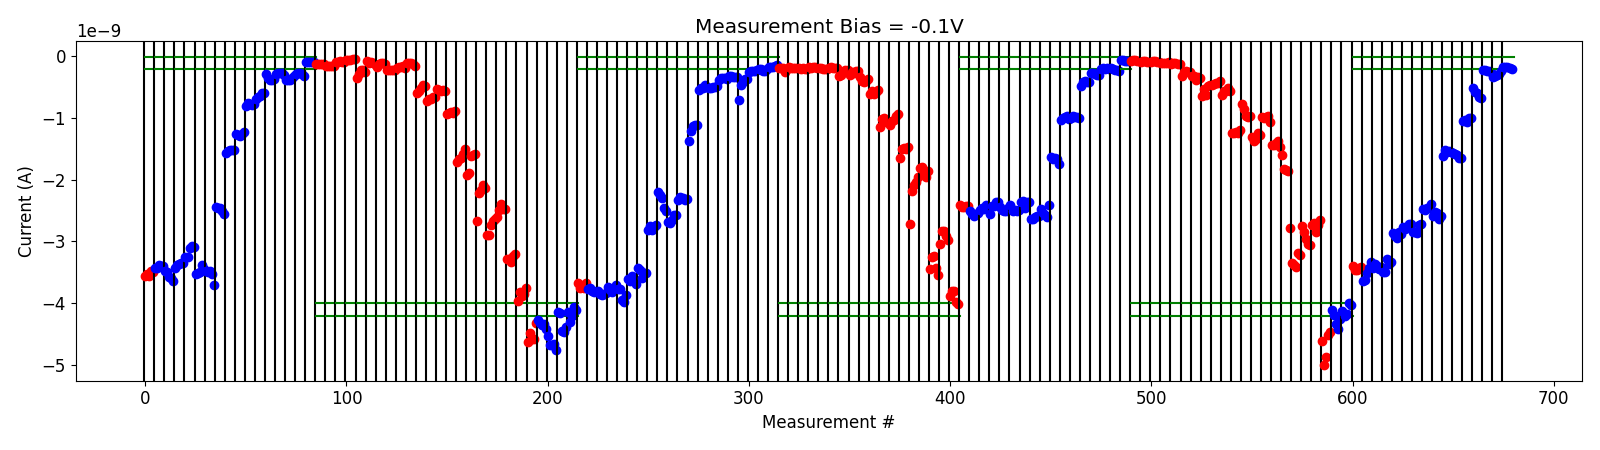

The file beside this chart, header and first rows:
# pulse_v, pulse_width, num_applied, meas_v, i_0, i_1, i_2, i_3, i_4
-5.000000000000000000e-01, 4.999999999999999774e-07, 1.000000000000000000e+03, -1.000000000000000056e-01, -3.401249115000000313e-09, -3.462483364999999811e-09, -3.466409575000000098e-09, -3.435214690000000182e-09, -3.416954495000000144e-09
-5.000000000000000000e-01, 4.999999999999999774e-07, 1.000000000000000000e+03, -1.000000000000000056e-01, -3.638269424999999910e-09, -3.628620630000000353e-09, -3.512792104999999994e-09, -3.427363150000000220e-09, -3.339685280000000143e-09
-1.000000000000000000e+00, 4.999999999999999774e-07, 1.000000000000000000e+03, -1.000000000000000056e-01, -3.433963645000000003e-09, -3.371572735000000469e-09, -3.391316154999999756e-09, -3.451211980000000256e-09, -3.419364210000000006e-09
-1.500000000000000000e+00, 4.999999999999999774e-07, 1.000000000000000000e+03, -1.000000000000000056e-01, -3.503049999999999809e-09, -3.500199119999999771e-09, -3.279741880000000194e-09, -3.369758059999999789e-09, -3.331243285000000227e-09
-2.000000000000000000e+00, 4.999999999999999774e-07, 1.000000000000000000e+03, -1.000000000000000056e-01, -2.857092470000000151e-09, -2.915419945000000323e-09, -2.949735224999999916e-09, -2.847165465000000170e-09, -2.875570109999999691e-09
-2.500000000000000000e+00, 4.999999999999999774e-07, 1.000000000000000000e+03, -1.000000000000000056e-01, -2.767703610000000434e-09, -2.791482224999999842e-09, -2.762862640000000294e-09, -2.725950820000000014e-09, -2.725452055000000089e-09
-3.000000000000000000e+00, 4.999999999999999774e-07, 1.000000000000000000e+03, -1.000000000000000056e-01, -2.849917040000000068e-09, -2.855769899999999920e-09, -2.871151845000000212e-09, -2.739351115000000165e-09, -2.713192784999999704e-09
-3.500000000000000000e+00, 4.999999999999999774e-07, 1.000000000000000000e+03, -1.000000000000000056e-01, -2.471959040000000079e-09, -2.484767934999999892e-09, -2.462983650000000035e-09, -2.464399024999999989e-09, -2.398014544999999954e-09
-4.000000000000000000e+00, 4.999999999999999774e-07, 1.000000000000000000e+03, -1.000000000000000056e-01, -2.586658025000000031e-09, -2.529075984999999917e-09, -2.541889720000000198e-09, -2.639381029999999872e-09, -2.588148180000000166e-09
-4.500000000000000000e+00, 4.999999999999999774e-07, 1.000000000000000000e+03, -1.000000000000000056e-01, -1.609658445000000210e-09, -1.523879589999999946e-09, -1.554177725000000002e-09, -1.535742214999999954e-09, -1.554358580000000082e-09
-5.000000000000000000e+00, 4.999999999999999774e-07, 1.000000000000000000e+03, -1.000000000000000056e-01, -1.561974160000000059e-09, -1.592521935000000035e-09, -1.597804989999999899e-09, -1.650668200000000096e-09, -1.652851094999999951e-09
-5.500000000000000000e+00, 4.999999999999999774e-07, 1.000000000000000000e+03, -1.000000000000000056e-01, -1.044255745000000040e-09, -1.029266600000000057e-09, -1.059488190000000032e-09, -1.007755090000000092e-09, -9.986050899999999733e-10
-6.000000000000000000e+00, 4.999999999999999774e-07, 1.000000000000000000e+03, -1.000000000000000056e-01, -5.238048850000000379e-10, -5.824377649999999770e-10, -5.962718999999999332e-10, -6.663385049999999542e-10, -6.703052800000001025e-10
-6.500000000000000000e+00, 4.999999999999999774e-07, 1.000000000000000000e+03, -1.000000000000000056e-01, -2.186650300000000191e-10, -2.322985560000000083e-10, -2.445725320000000029e-10, -2.471668140000000199e-10, -2.502627020000000447e-10
-6.500000000000000000e+00, 4.999999999999999774e-07, 1.000000000000000000e+03, -1.000000000000000056e-01, -3.335667940000000151e-10, -3.141293860000000254e-10, -3.024807020000000292e-10, -2.894015440000000160e-10, -2.459525480000000115e-10
-6.700000000000000178e+00, 4.999999999999999774e-07, 1.000000000000000000e+03, -1.000000000000000056e-01, -1.819931920000000168e-10, -1.710685560000000295e-10, -1.742789939999999926e-10, -1.965354320000000262e-10, -2.058242190000000055e-10
